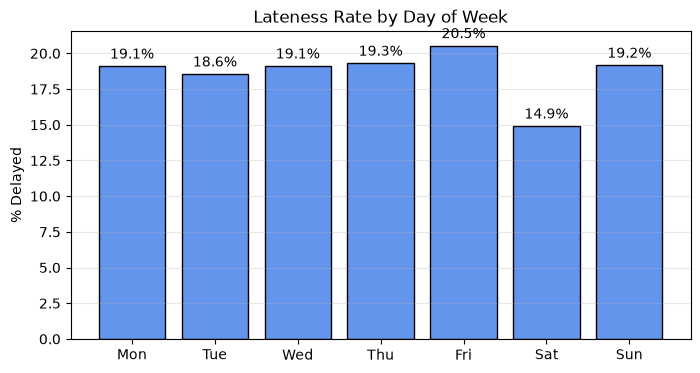

The file beside this chart, header and first rows:
day_of_week, is_late
0.0, 19.11
1.0, 18.56
2.0, 19.12
3.0, 19.31
4.0, 20.54
5.0, 14.91
6.0, 19.17
